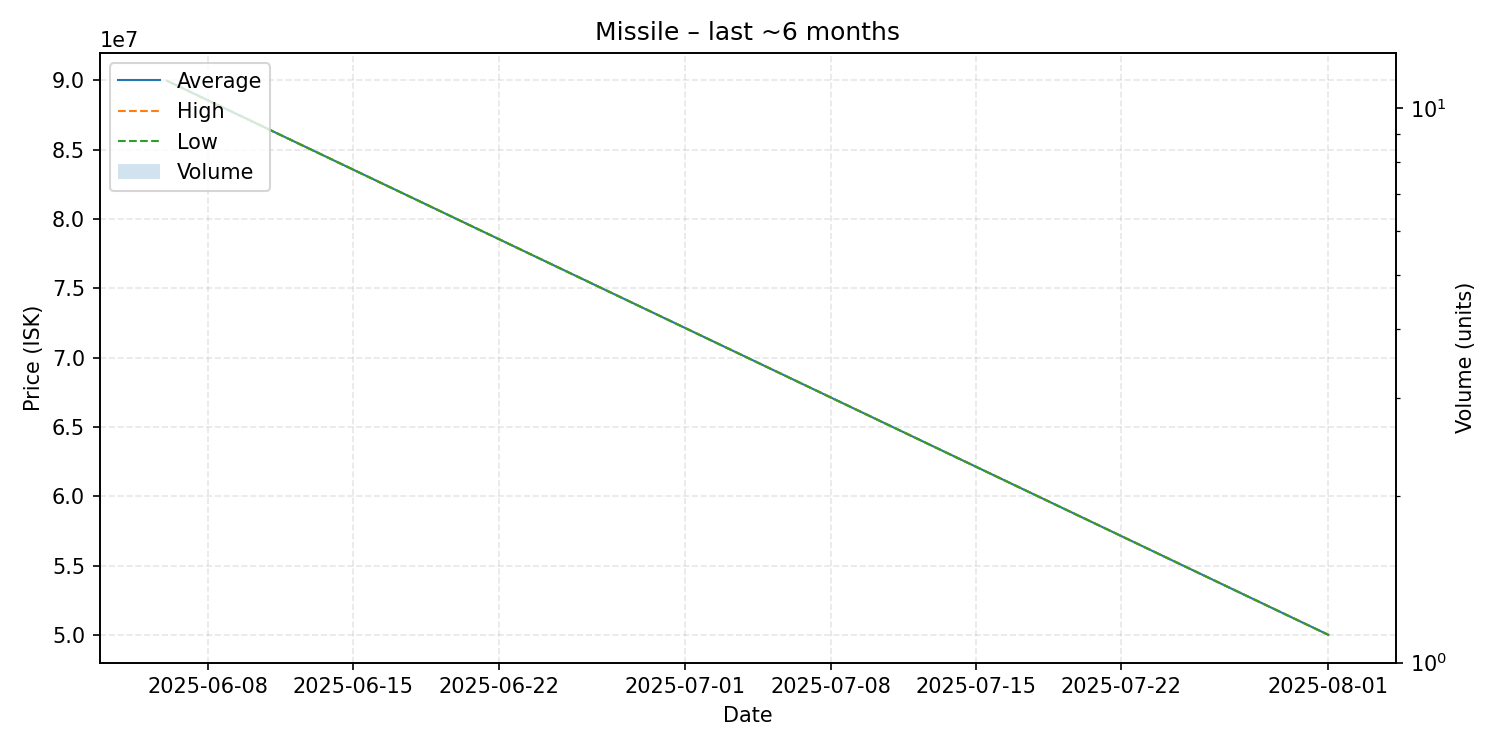

The file beside this chart, header and first rows:
date, average, highest, lowest, order_count, volume
2025-06-06, 89980000, 89980000, 89980000, 1, 1
2025-08-01, 50000000, 50000000, 50000000, 1, 1
